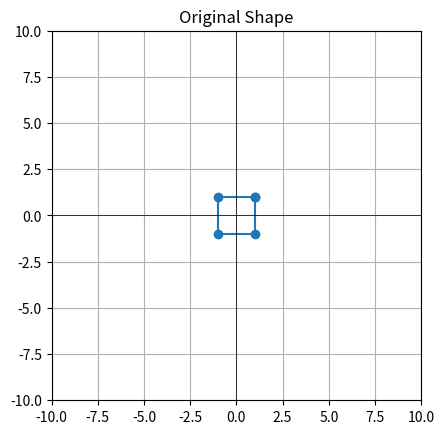
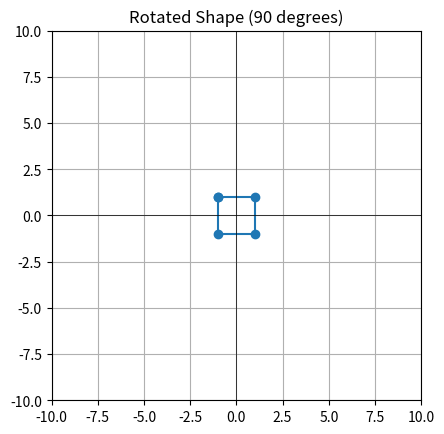
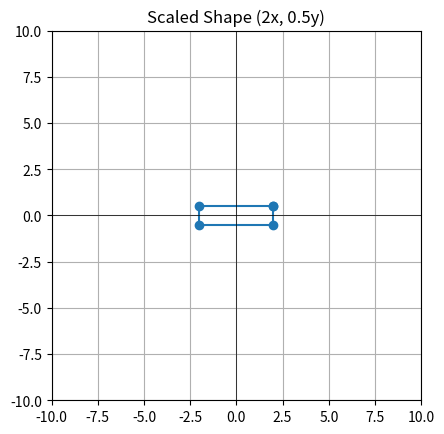
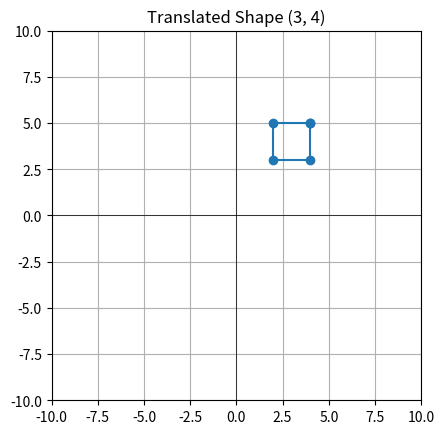

These charts were generated, in order, by the following Python code:
import numpy as np
import matplotlib.pyplot as plt

def plot_shape(points, title):
    plt.figure()
    plt.plot(points[0, :], points[1, :], 'o-')
    plt.title(title)
    plt.xlim(-10, 10)
    plt.ylim(-10, 10)
    plt.grid(True)
    plt.axhline(0, color='black',linewidth=0.5)
    plt.axvline(0, color='black',linewidth=0.5)
    plt.gca().set_aspect('equal', adjustable='box')
    plt.show()

# Define the original shape (a square)
square = np.array([[1, -1, -1, 1, 1],
                   [1, 1, -1, -1, 1]])

plot_shape(square, "Original Shape")

# Rotation Matrix
def rotation_matrix(degrees):
    radians = np.deg2rad(degrees)
    return np.array([[np.cos(radians), -np.sin(radians)],
                     [np.sin(radians), np.cos(radians)]])

# Scaling Matrix
def scaling_matrix(sx, sy):
    return np.array([[sx, 0],
                     [0, sy]])

# Translation Matrix (homogeneous coordinates)
def translation_matrix(tx, ty):
    return np.array([[1, 0, tx],
                     [0, 1, ty],
                     [0, 0, 1]])

# Apply Transformation
def apply_transformation(matrix, points):
    if matrix.shape[0] == 3:
        # Convert points to homogeneous coordinates
        ones = np.ones((1, points.shape[1]))
        points_homogeneous = np.vstack([points, ones])
        transformed_points = matrix @ points_homogeneous
        return transformed_points[:2, :]
    else:
        return matrix @ points

# Rotate the square 90 degrees
rotation = rotation_matrix(90)
rotated_square = apply_transformation(rotation, square)
plot_shape(rotated_square, "Rotated Shape (90 degrees)")

# Scale the square by 2 in x and 0.5 in y
scaling = scaling_matrix(2, 0.5)
scaled_square = apply_transformation(scaling, square)
plot_shape(scaled_square, "Scaled Shape (2x, 0.5y)")

# Translate the square by (3, 4)
translation = translation_matrix(3, 4)
translated_square = apply_transformation(translation, square)
plot_shape(translated_square, "Translated Shape (3, 4)")